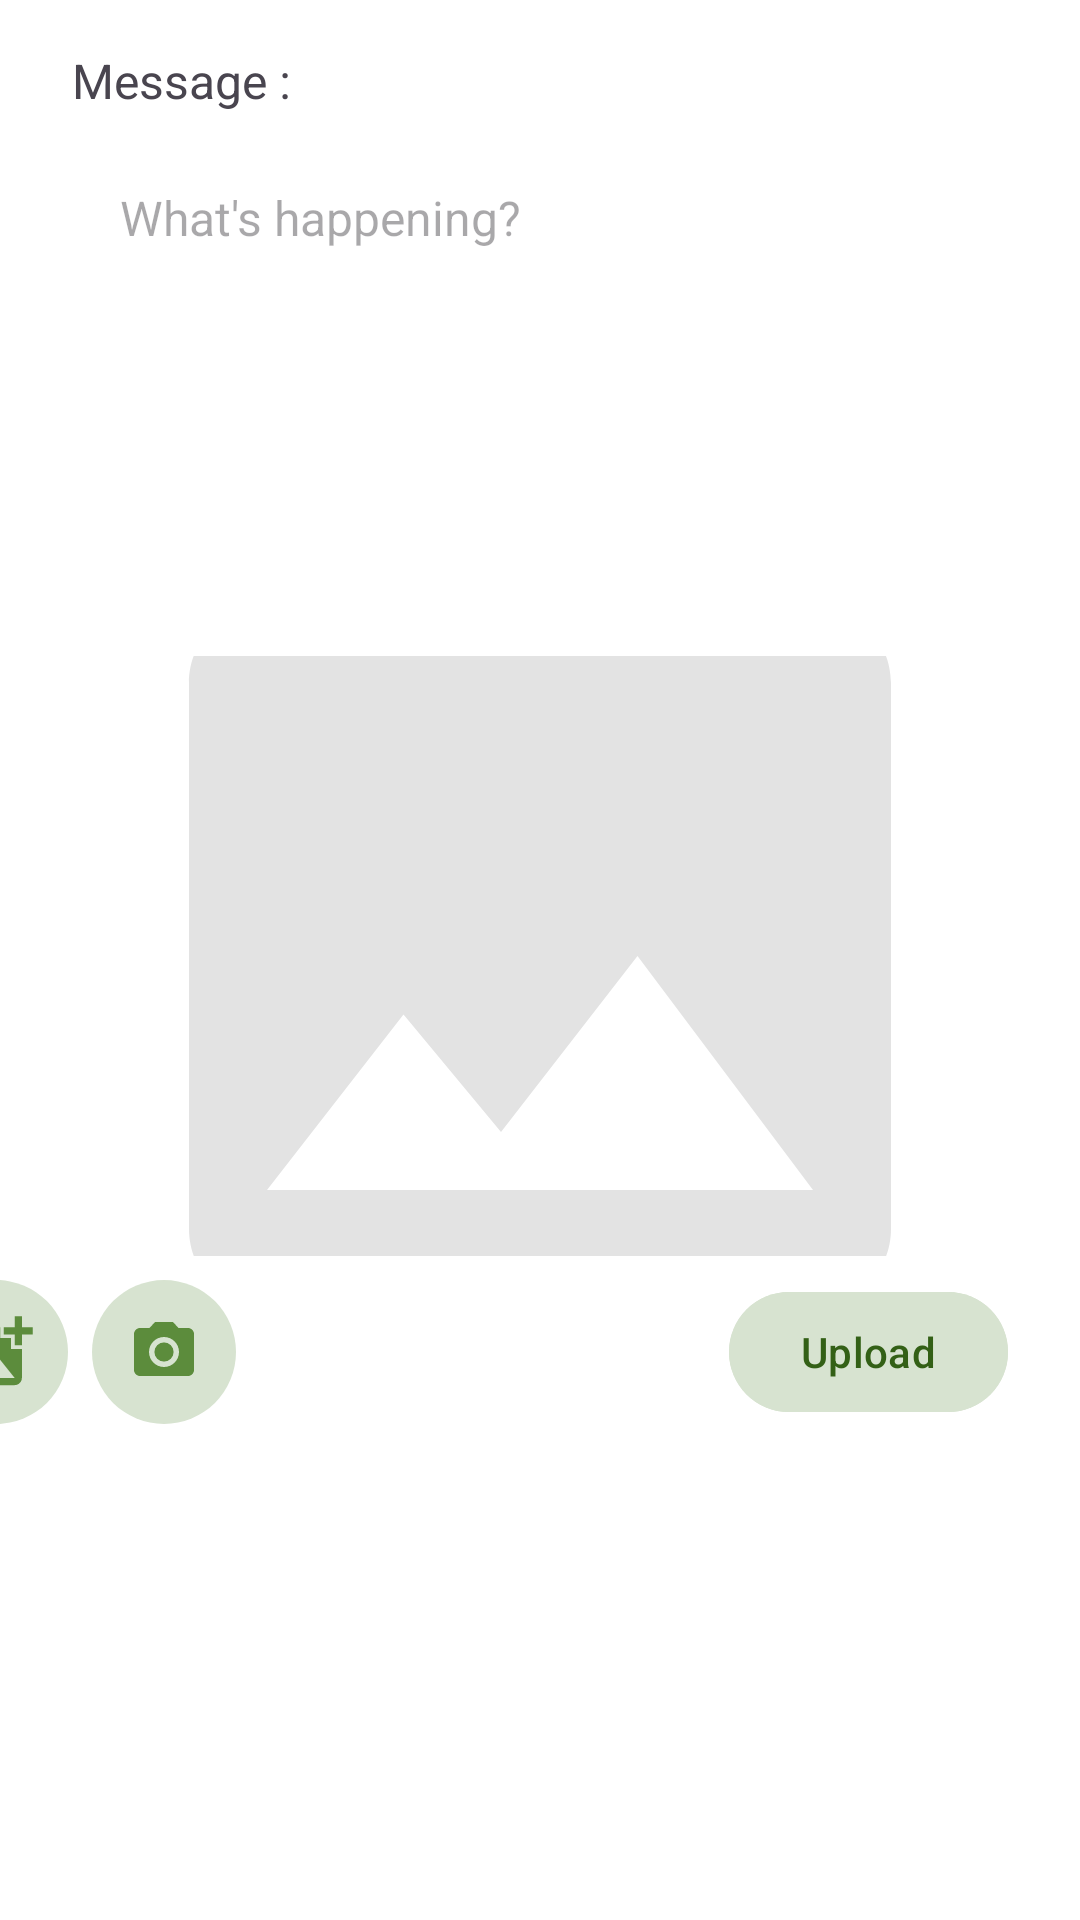

Reconstruct the res/layout file that produces this screen, plus the resources it refers to.
<!-- AndroidManifest.xml: application theme Theme.AgroVision -->
<!-- res/layout/activity_upload.xml -->
<?xml version="1.0" encoding="utf-8"?>
<androidx.constraintlayout.widget.ConstraintLayout xmlns:android="http://schemas.android.com/apk/res/android"
    xmlns:app="http://schemas.android.com/apk/res-auto"
    xmlns:tools="http://schemas.android.com/tools"
    android:layout_width="match_parent"
    android:layout_height="match_parent"
    android:background="@color/white"
    tools:context=".view.upload.UploadActivity"
    tools:ignore="ExtraText">

    <TextView
        android:id="@+id/messageLabel"
        android:layout_width="wrap_content"
        android:layout_height="wrap_content"
        android:layout_marginStart="24dp"
        android:layout_marginTop="16dp"
        android:text="@string/message_label"
        android:textSize="16sp"
        app:layout_constraintStart_toStartOf="parent"
        app:layout_constraintTop_toTopOf="parent" />

    <EditText
        android:id="@+id/messageEditText"
        android:layout_width="0dp"
        android:layout_height="165dp"
        android:layout_marginTop="8dp"
        android:layout_marginStart="24dp"
        android:layout_marginEnd="24dp"
        android:background="@drawable/rounded_edittext"
        android:hint="@string/hint_upload"
        android:padding="16dp"
        android:textSize="16sp"
        android:gravity="top|start"
        app:layout_constraintTop_toBottomOf="@id/messageLabel"
        app:layout_constraintStart_toStartOf="parent"
        app:layout_constraintEnd_toEndOf="parent" />

    <ImageView
        android:id="@+id/previewImage"
        android:layout_width="0dp"
        android:layout_height="200dp"
        android:layout_marginTop="8dp"
        android:layout_marginStart="24dp"
        android:layout_marginEnd="24dp"
        android:scaleType="centerCrop"
        android:src="@drawable/ic_placeholder"
        app:layout_constraintTop_toBottomOf="@id/messageEditText"
        app:layout_constraintStart_toStartOf="parent"
        app:layout_constraintEnd_toEndOf="parent" />

    <ImageButton
        android:id="@+id/iconButton1"
        android:layout_width="48dp"
        android:layout_height="48dp"
        android:layout_marginEnd="8dp"
        android:background="@drawable/button_background"
        android:src="@drawable/ic_galery"
        app:layout_constraintTop_toTopOf="@+id/postButton"
        app:layout_constraintBottom_toBottomOf="@+id/postButton"
        app:layout_constraintEnd_toStartOf="@+id/iconButton2"
        app:layout_constraintStart_toEndOf="parent"
        app:layout_constraintVertical_bias="1.0" />

    <ImageButton
        android:id="@+id/iconButton2"
        android:layout_width="48dp"
        android:layout_height="48dp"
        android:layout_marginEnd="550dp"
        android:background="@drawable/button_background"
        android:src="@drawable/ic_camera"
        app:layout_constraintTop_toTopOf="@+id/postButton"
        app:layout_constraintBottom_toBottomOf="@+id/postButton"
        app:layout_constraintEnd_toStartOf="@+id/postButton"
        app:layout_constraintStart_toEndOf="@+id/iconButton1"
        app:layout_constraintVertical_bias="1.0" />

    <Button
        android:id="@+id/postButton"
        android:layout_width="wrap_content"
        android:layout_height="wrap_content"
        android:layout_marginTop="8dp"
        android:layout_marginEnd="24dp"
        android:backgroundTint="@color/fab_camera"
        android:text="@string/upload_btn"
        android:textColor="#336016"
        app:layout_constraintEnd_toEndOf="parent"
        app:layout_constraintTop_toBottomOf="@id/previewImage" />

</androidx.constraintlayout.widget.ConstraintLayout>
<!-- resources referenced by this layout -->
<resources>
  <color name="fab_camera">#D7E3D0</color>
  <color name="white">#FFFFFFFF</color>
  <!-- drawable button_background (drawable) -->
  <?xml version="1.0" encoding="utf-8"?>
  <selector xmlns:android="http://schemas.android.com/apk/res/android">
  
      <item android:state_pressed="true">
          <shape android:shape="rectangle">
              <solid android:color="@color/fab_camera"/>
              <corners android:radius="22dp"/>
          </shape>
      </item>
      <item>
          <shape android:shape="rectangle">
              <solid android:color="@color/fab_camera"/>
              <corners android:radius="52dp"/>
          </shape>
      </item>
  </selector>
  <!-- drawable ic_camera (drawable) -->
  <vector xmlns:android="http://schemas.android.com/apk/res/android" android:height="24dp" android:tint="#5C8C3C" android:viewportHeight="24" android:viewportWidth="24" android:width="24dp">
        
      <path android:fillColor="@android:color/white" android:pathData="M12,12m-3.2,0a3.2,3.2 0,1 1,6.4 0a3.2,3.2 0,1 1,-6.4 0"/>
        
      <path android:fillColor="@android:color/white" android:pathData="M9,2L7.17,4L4,4c-1.1,0 -2,0.9 -2,2v12c0,1.1 0.9,2 2,2h16c1.1,0 2,-0.9 2,-2L22,6c0,-1.1 -0.9,-2 -2,-2h-3.17L15,2L9,2zM12,17c-2.76,0 -5,-2.24 -5,-5s2.24,-5 5,-5 5,2.24 5,5 -2.24,5 -5,5z"/>
      
  </vector>
  <!-- drawable ic_galery (drawable) -->
  <vector xmlns:android="http://schemas.android.com/apk/res/android"
  
      android:width="29dp"
      android:height="29dp"
      android:viewportWidth="24"
      android:viewportHeight="24"
      android:tint="#5C8C3C">
  
      <path android:fillColor="@android:color/white" android:pathData="M19,7v2.99s-1.99,0.01 -2,0L17,7h-3s0.01,-1.99 0,-2h3L17,2h2v3h3v2h-3zM16,11L16,8h-3L13,5L5,5c-1.1,0 -2,0.9 -2,2v12c0,1.1 0.9,2 2,2h12c1.1,0 2,-0.9 2,-2v-8h-3zM5,19l3,-4 2,3 3,-4 4,5L5,19z"/>
  
  </vector>
  <!-- drawable ic_placeholder (drawable) -->
  <vector xmlns:android="http://schemas.android.com/apk/res/android" android:height="24dp" android:tint="#E3E3E3" android:viewportHeight="24" android:viewportWidth="24" android:width="24dp">
        
      <path android:fillColor="@android:color/white" android:pathData="M21,19V5c0,-1.1 -0.9,-2 -2,-2H5c-1.1,0 -2,0.9 -2,2v14c0,1.1 0.9,2 2,2h14c1.1,0 2,-0.9 2,-2zM8.5,13.5l2.5,3.01L14.5,12l4.5,6H5l3.5,-4.5z"/>
      
  </vector>
  <string name="hint_upload">What\'s happening?</string>
  <string name="message_label">Message :</string>
  <string name="upload_btn">Upload</string>
  <style name="Theme.AgroVision" parent="Base.Theme.AgroVision" />
  <style name="Base.Theme.AgroVision" parent="Theme.Material3.DayNight">
          
          <item name="colorPrimary">@color/white</item>
          <item name="colorPrimaryVariant">@color/white</item>
          <item name="colorOnPrimary">@color/black</item>
          <item name="bottomNavigationStyle">@style/BottomNavigationNoShadow</item>
          <item name="actionBarTheme">@style/ActionBar.White</item>
      </style>
  <color name="black">#FF000000</color>
  <style name="BottomNavigationNoShadow" parent="Widget.MaterialComponents.BottomNavigationView.Colored">
          <item name="elevation">0dp</item>
      </style>
  <style name="ActionBar.White" parent="Widget.AppCompat.ActionBar.Solid">
          <item name="background">@color/white</item>
          <item name="titleTextColor">@color/black</item>
          <item name="subtitleTextColor">@color/black</item>
      </style>
</resources>
